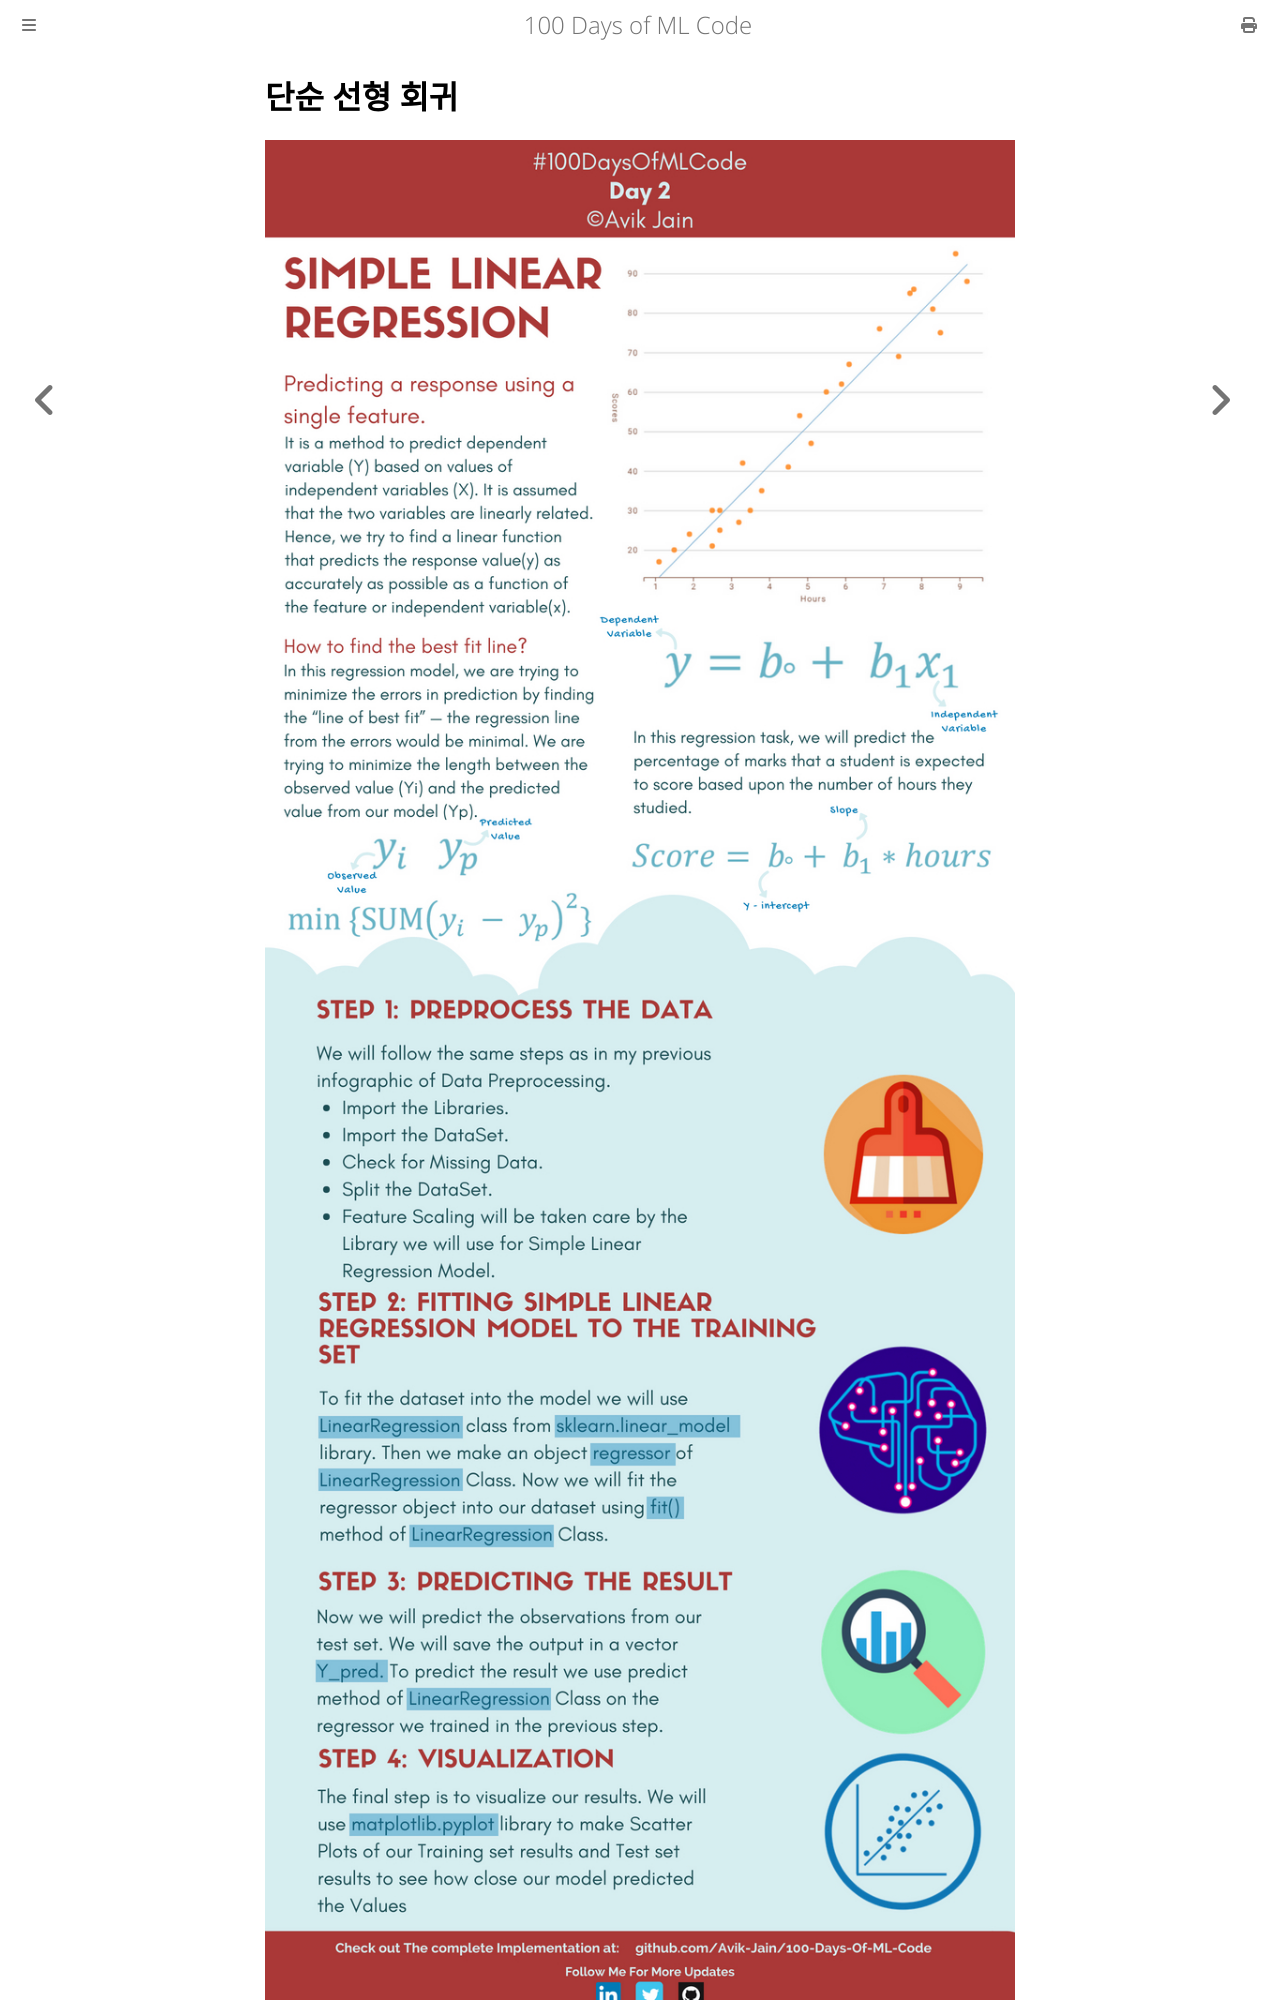

repository: partrita/100-Days-Of-ML-Code · page: Code/Day2_Simple_Linear_Regression.html · generator: mdbook

# 단순 선형 회귀


<p align="center">
  <img src="../Info-graphs/Day%202.jpg">
</p>


# 1단계: 데이터 전처리
```python
import pandas as pd
import numpy as np
import matplotlib.pyplot as plt

dataset = pd.read_csv('studentscores.csv')
X = dataset.iloc[ : ,   : 1 ].values # 독립 변수 (학습 시간)
Y = dataset.iloc[ : , 1 ].values # 종속 변수 (점수)

from sklearn.cross_validation import train_test_split
X_train, X_test, Y_train, Y_test = train_test_split( X, Y, test_size = 1/4, random_state = 0) # 75% 훈련, 25% 테스트
```
